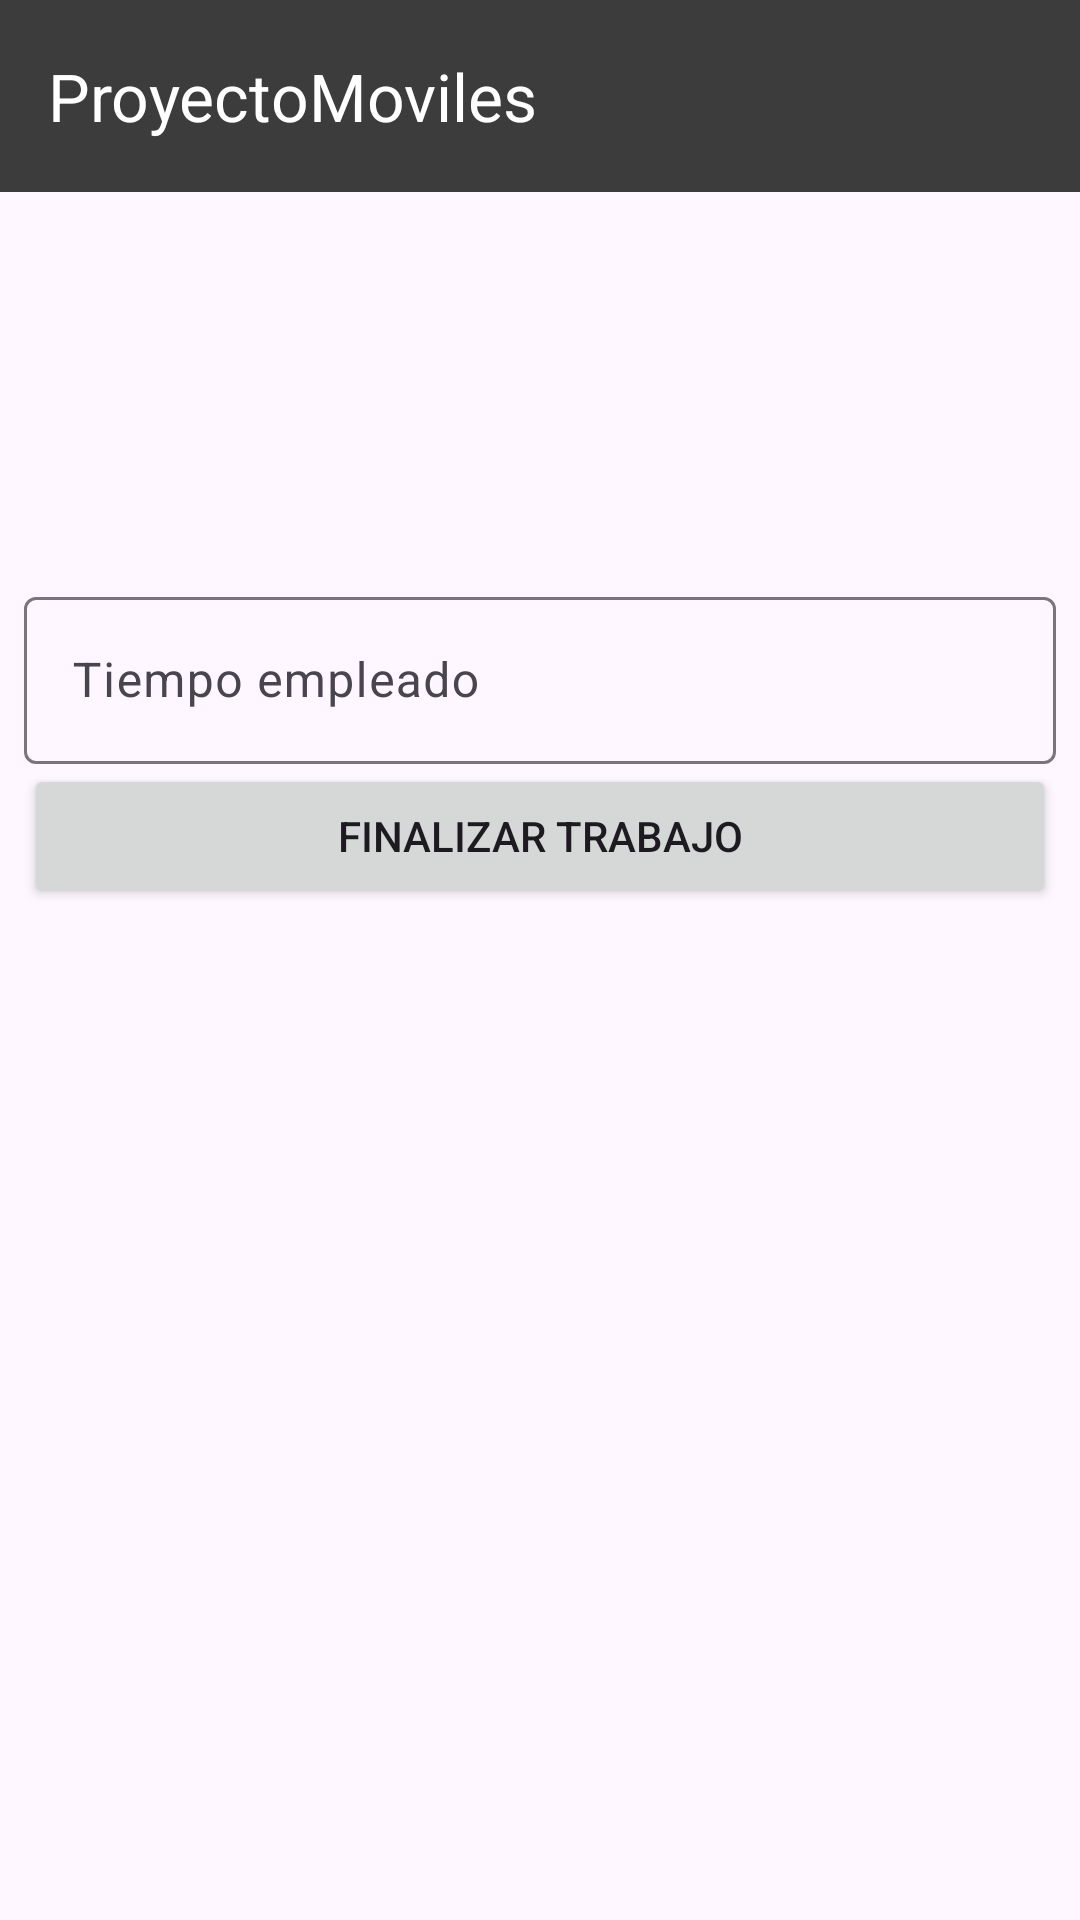

Here is an Android app screen rendered from its layout file. Give the layout XML and the strings, colors and styles it references.
<!-- AndroidManifest.xml: application theme Theme.ProyectoMoviles -->
<!-- res/layout/activity_detail_pendiente.xml -->
<?xml version="1.0" encoding="utf-8"?>
<androidx.coordinatorlayout.widget.CoordinatorLayout xmlns:android="http://schemas.android.com/apk/res/android"
    xmlns:app="http://schemas.android.com/apk/res-auto"
    xmlns:tools="http://schemas.android.com/tools"
    android:layout_width="match_parent"
    android:layout_height="match_parent"
    tools:context=".ui.SupersActivity">

    <com.google.android.material.appbar.AppBarLayout
        android:layout_width="match_parent"
        android:layout_height="wrap_content">

        <com.google.android.material.appbar.MaterialToolbar
            android:id="@+id/mToolbar"
            android:layout_width="match_parent"
            android:layout_height="wrap_content"
            android:background="?attr/colorPrimary"
            android:minHeight="?attr/actionBarSize"
            android:theme="@style/OverlayToolbar"
            app:layout_scrollEffect="compress"
            app:layout_scrollFlags="scroll|enterAlways|snap"
            app:title="@string/app_name"
            app:titleTextColor="?attr/colorOnPrimary" />
    </com.google.android.material.appbar.AppBarLayout>

    <ScrollView
        android:layout_width="match_parent"
        android:layout_height="match_parent"
        app:layout_behavior="@string/appbar_scrolling_view_behavior" >

        <LinearLayout
            android:layout_width="match_parent"
            android:layout_height="wrap_content"
            android:orientation="vertical"
            android:padding="8dp">

            <TextView
                android:id="@+id/tvCodTrabajo"
                android:layout_width="match_parent"
                android:layout_height="wrap_content"
                android:textAlignment="center"
                android:textAppearance="@style/TextAppearance.AppCompat.Medium"
                tools:text="@string/txt_cod_trabajo" />

            <TextView
                android:id="@+id/tvCategoria"
                android:layout_width="match_parent"
                android:layout_height="wrap_content"
                android:textAppearance="@style/TextAppearance.AppCompat.Medium"
                tools:text="@string/txt_categoria" />

            <TextView
                android:id="@+id/tvDescripcion"
                android:layout_width="match_parent"
                android:layout_height="wrap_content"
                android:textAppearance="@style/TextAppearance.AppCompat.Medium"
                tools:text="@string/txt_descripcion" />

            <TextView
                android:id="@+id/tvFecIni"
                android:layout_width="match_parent"
                android:layout_height="wrap_content"
                android:textAppearance="@style/TextAppearance.AppCompat.Medium"
                tools:text="@string/txt_fec_ini" />

            <TextView
                android:id="@+id/tvPrioridad"
                android:layout_width="match_parent"
                android:layout_height="wrap_content"
                android:textAppearance="@style/TextAppearance.AppCompat.Medium"
                tools:text="@string/txt_prioridad" />

            <com.google.android.material.textfield.TextInputLayout
                android:id="@+id/til_tiempo"
                android:layout_width="match_parent"
                android:layout_height="match_parent">

                <com.google.android.material.textfield.TextInputEditText
                    android:id="@+id/tied_tiempo"
                    android:layout_width="match_parent"
                    android:layout_height="wrap_content"
                    android:hint="@string/txt_tiempo" />
            </com.google.android.material.textfield.TextInputLayout>

            <Button
                android:id="@+id/btn_finalizar"
                android:layout_width="match_parent"
                android:layout_height="wrap_content"
                android:text="@string/txt_finalizar" />

        </LinearLayout>
    </ScrollView>

</androidx.coordinatorlayout.widget.CoordinatorLayout>
<!-- resources referenced by this layout -->
<resources>
  <string name="app_name">ProyectoMoviles</string>
  <string name="txt_categoria">Categoria</string>
  <string name="txt_cod_trabajo">Código trabajo</string>
  <string name="txt_descripcion">Descripción</string>
  <string name="txt_fec_ini">Fecha de inicio</string>
  <string name="txt_finalizar">Finalizar trabajo</string>
  <string name="txt_prioridad">Prioridad del trabajo</string>
  <string name="txt_tiempo">Tiempo empleado</string>
  <style name="OverlayToolbar" parent="ThemeOverlay.MaterialComponents.Toolbar.Primary">
          
          <item name="colorOnPrimary">@color/white</item>
      </style>
  <style name="Theme.ProyectoMoviles" parent="Base.Theme.ProyectoMoviles" />
  <color name="white">#FFFFFFFF</color>
  <style name="Base.Theme.ProyectoMoviles" parent="Theme.Material3.DayNight.NoActionBar">
          
          
          <item name="colorPrimary">@color/grey</item>
          <item name="colorOnPrimary">@color/white</item>
  
      </style>
  <color name="grey">#3c3c3c</color>
</resources>
